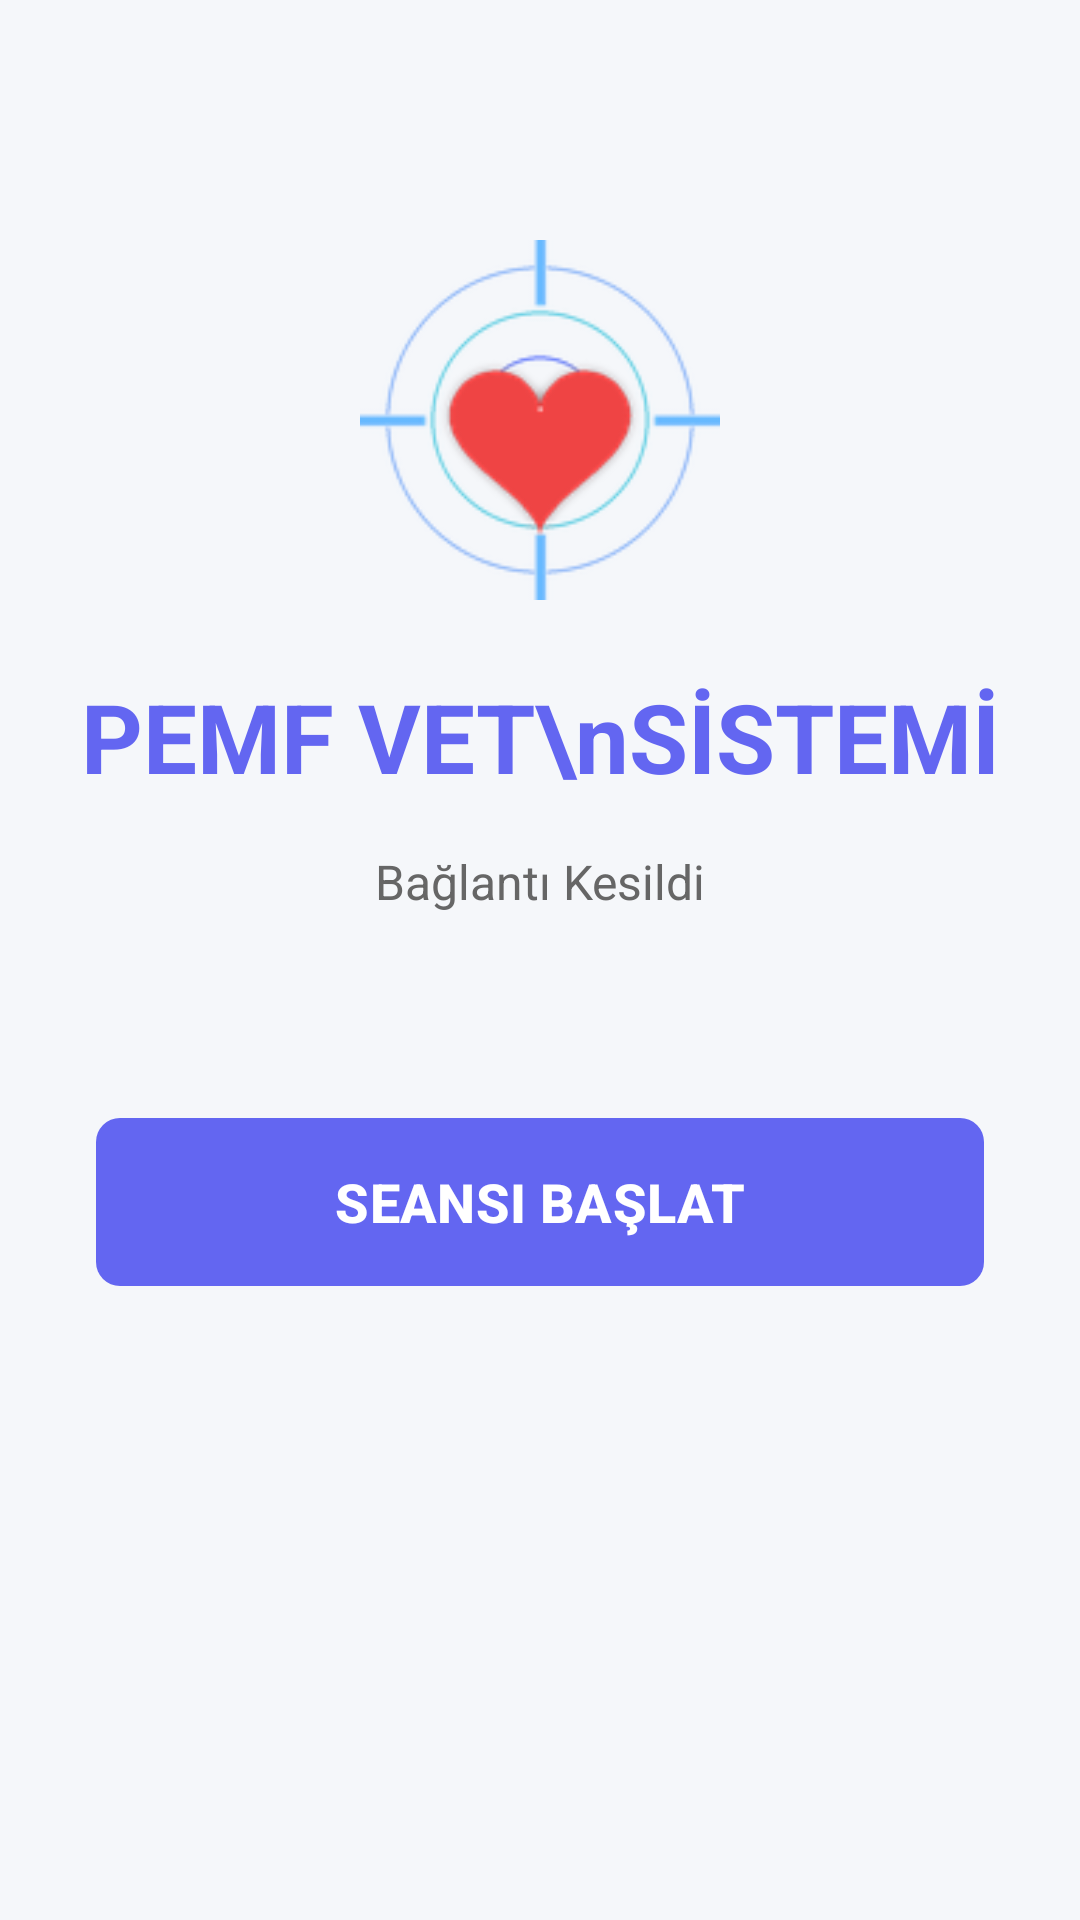

Produce the Android XML layout that renders to this screen, including the resource entries it uses.
<!-- AndroidManifest.xml: application theme Theme.PEMFVetSystem -->
<!-- res/layout/fragment_home.xml -->
<?xml version="1.0" encoding="utf-8"?>
<androidx.constraintlayout.widget.ConstraintLayout xmlns:android="http://schemas.android.com/apk/res/android"
    xmlns:app="http://schemas.android.com/apk/res-auto"
    android:layout_width="match_parent"
    android:layout_height="match_parent"
    android:background="@color/background_primary">

    
    <ImageView
        android:id="@+id/imageLogo"
        android:layout_width="120dp"
        android:layout_height="120dp"
        android:layout_marginTop="80dp"
        android:src="@drawable/pemf_heart_emf_icon"
        android:contentDescription="@string/app_name"
        android:scaleType="fitCenter"
        android:adjustViewBounds="true"
        app:layout_constraintEnd_toEndOf="parent"
        app:layout_constraintStart_toStartOf="parent"
        app:layout_constraintTop_toTopOf="parent" />

    
    <TextView
        android:id="@+id/textTitle"
        android:layout_width="wrap_content"
        android:layout_height="wrap_content"
        android:layout_marginTop="24dp"
        android:text="PEMF VET\nSİSTEMİ"
        android:textColor="@color/primary_blue"
        android:textSize="32sp"
        android:textStyle="bold"
        android:gravity="center"
        android:lineSpacingExtra="4dp"
        app:layout_constraintEnd_toEndOf="parent"
        app:layout_constraintStart_toStartOf="parent"
        app:layout_constraintTop_toBottomOf="@id/imageLogo" />

    
    <TextView
        android:id="@+id/textConnectionStatus"
        android:layout_width="wrap_content"
        android:layout_height="wrap_content"
        android:layout_marginTop="16dp"
        android:text="@string/disconnected"
        android:textColor="@color/text_secondary"
        android:textSize="16sp"
        app:layout_constraintEnd_toEndOf="parent"
        app:layout_constraintStart_toStartOf="parent"
        app:layout_constraintTop_toBottomOf="@id/textTitle" />

    
    <com.google.android.material.button.MaterialButton
        android:id="@+id/buttonStartSession"
        android:layout_width="0dp"
        android:layout_height="wrap_content"
        android:layout_marginStart="32dp"
        android:layout_marginEnd="32dp"
        android:layout_marginTop="64dp"
        android:minHeight="64dp"
        android:text="@string/start_session"
        android:textSize="18sp"
        android:textStyle="bold"
        android:textColor="@color/text_white"
        app:backgroundTint="@color/primary_blue"
        app:cornerRadius="8dp"
        app:layout_constraintEnd_toEndOf="parent"
        app:layout_constraintStart_toStartOf="parent"
        app:layout_constraintTop_toBottomOf="@id/textConnectionStatus" />

</androidx.constraintlayout.widget.ConstraintLayout>
<!-- resources referenced by this layout -->
<resources>
  <color name="background_primary">#F5F7FA</color>
  <color name="primary_blue">#6366f1</color>
  <color name="text_secondary">#666666</color>
  <color name="text_white">#FFFFFF</color>
  <!-- drawable pemf_heart_emf_icon: png bitmap (drawable, 12730 bytes) -->
  <string name="app_name">PEMF Vet Mobil</string>
  <string name="disconnected">Bağlantı Kesildi</string>
  <string name="start_session">SEANSI BAŞLAT</string>
  <style name="Theme.PEMFVetSystem" parent="Theme.Material3.Light.NoActionBar">
          <item name="colorPrimary">@color/primary_blue</item>
          <item name="colorPrimaryVariant">@color/primary_purple</item>
          <item name="colorOnPrimary">@color/text_white</item>
          <item name="colorSurface">@color/background_primary</item>
          <item name="colorBackground">@color/background_primary</item>
          <item name="android:windowBackground">@color/background_primary</item>
          <item name="android:statusBarColor">@color/primary_blue</item>
          <item name="android:windowLightStatusBar">false</item>
      </style>
  <color name="primary_purple">#6c2b8f</color>
</resources>
